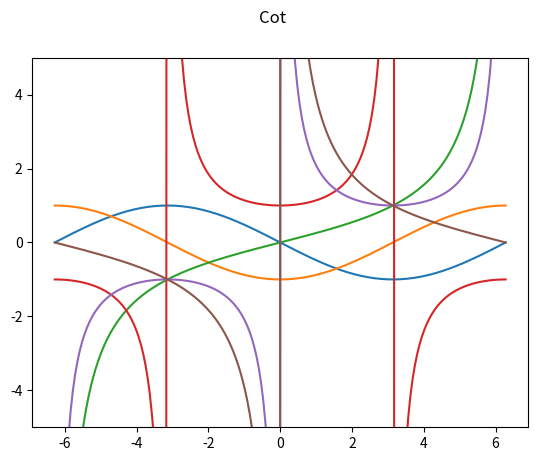

The matplotlib source for this figure:
import numpy as np
import matplotlib.pyplot as plt


nmax = 60


def factorial(x):
    if x==1 or x==0:
        fac = 1
    else:
        fac = x*factorial(x-1)
    return(fac)


def sin(x):
    sum = 0

    for n in range(0, nmax + 1):
        denominator = factorial(2*n+1)
        numerator = ((-1)**n) * (x**(2*n+1))
        term = numerator/denominator
        sum += term

    return(sum)


def cos(x):
    sum = 0

    for n in range(0, nmax + 1):
        denominator = factorial(2*n)
        numerator = ((-1)**n) * (x**(2*n))
        term = numerator/denominator
        sum += term

    return(sum)


def tan(x):
    tan = sin(x)/cos(x)
    return tan


def sec(x):
    sec = 1/cos(x)
    return sec


def csc(x):
    csc = 1/sin(x)
    return csc


def cot(x):
    cot = 1/tan(x)
    return cot

x = np.linspace(-2*np.pi,2*np.pi,200)
y_sin = [sin(value) for value in np.linspace(0,2*np.pi,200)]
y_cos = [cos(value) for value in np.linspace(0,2*np.pi,200)]
y_tan = [tan(value) for value in np.linspace(-np.pi/2,np.pi/2,200)]
y_sec = [sec(value) for value in np.linspace(-np.pi,np.pi,200)]
y_csc = [csc(value) for value in np.linspace(-np.pi,np.pi,200)]
y_cot = [cot(value) for value in np.linspace(-np.pi/2,np.pi/2,200)]

plt.plot(x,y_sin)
plt.suptitle("Sin")
plt.ylim(-1,1)
plt.show()
plt.plot(x,y_cos)
plt.suptitle("Cos")
plt.ylim(-1,1)
plt.show()
plt.plot(x,y_tan)
plt.suptitle("Tan")
plt.ylim(-5,5)
plt.show()
plt.plot(x,y_sec)
plt.suptitle("Sec")
plt.ylim(-5,5)
plt.show()
plt.plot(x,y_csc)
plt.suptitle("Csc")
plt.ylim(-5,5)
plt.show()
plt.plot(x,y_cot)
plt.suptitle("Cot")
plt.ylim(-5,5)
plt.show()

print("foo")